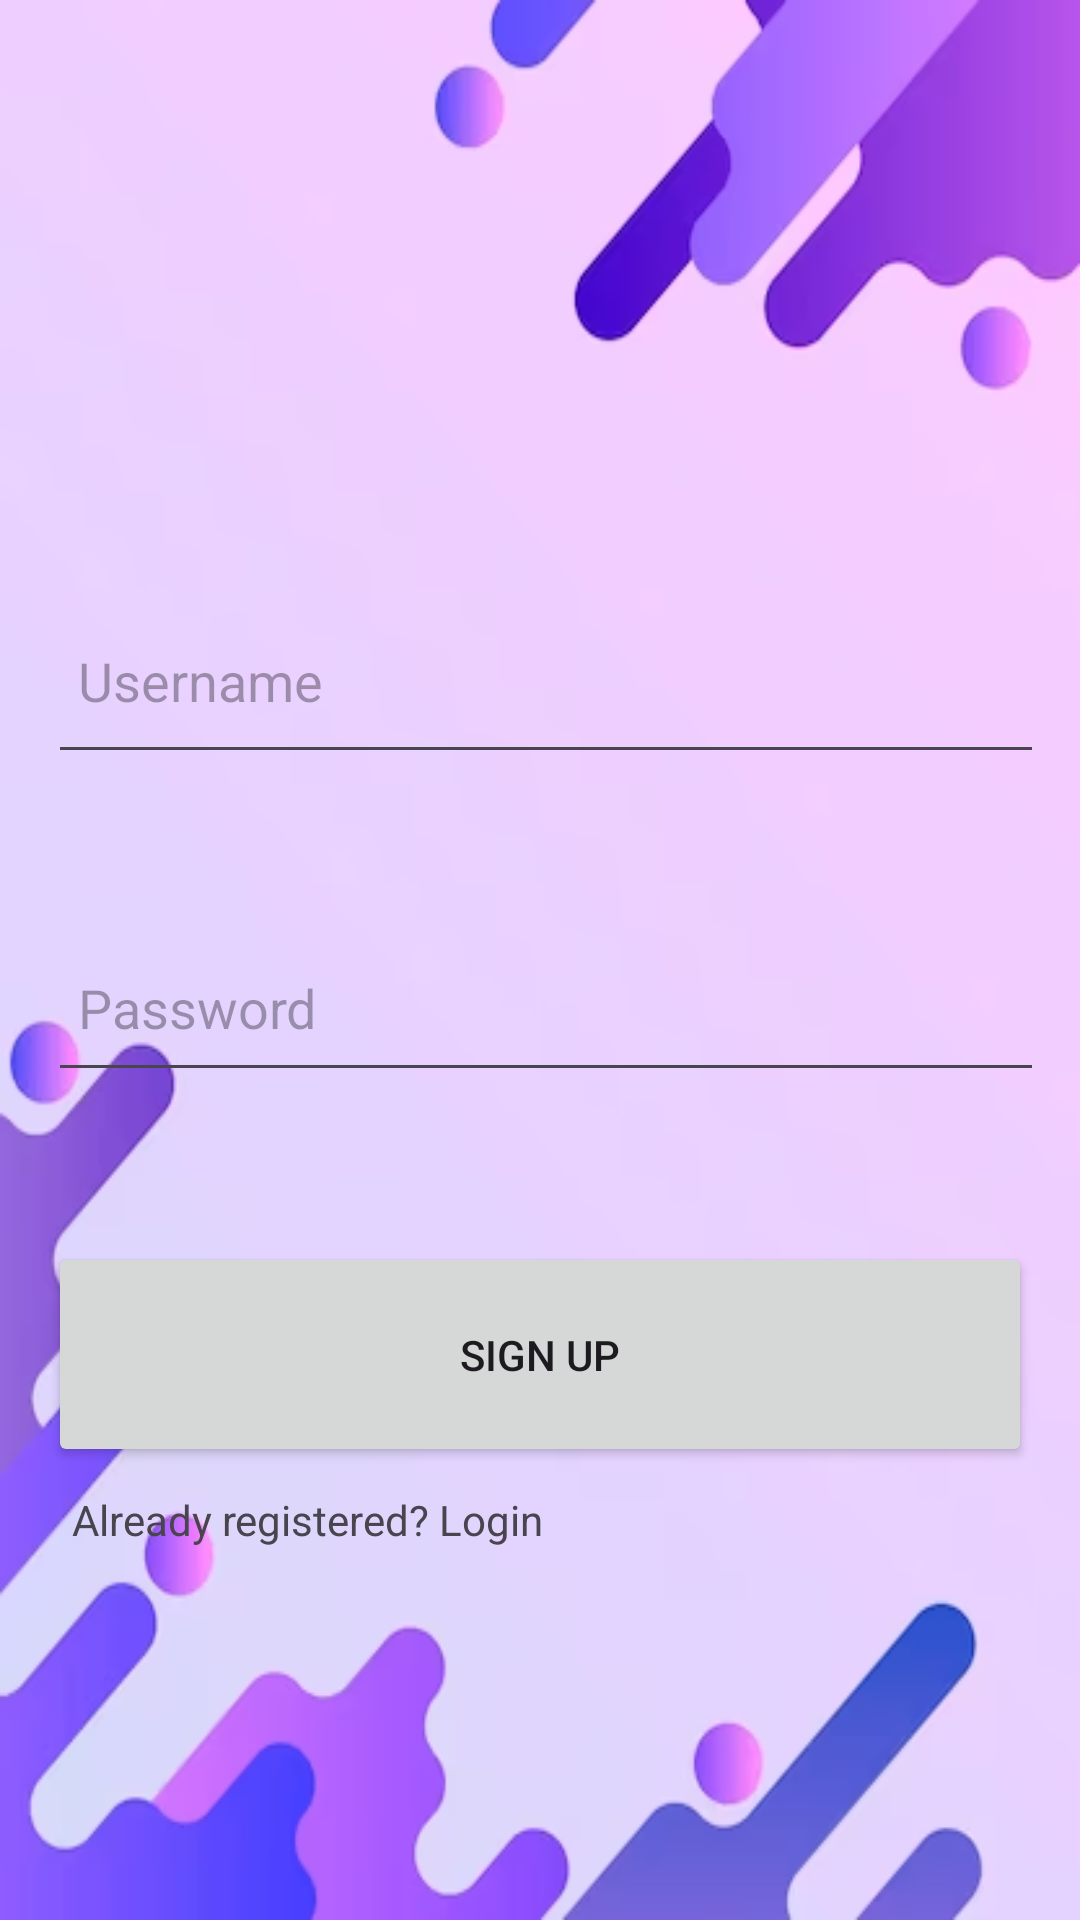

Produce the Android XML layout that renders to this screen, including the resource entries it uses.
<!-- AndroidManifest.xml: application theme Theme.StudentAppJ -->
<!-- res/layout/activity_signup.xml -->
<?xml version="1.0" encoding="utf-8"?>
<LinearLayout
    xmlns:android="http://schemas.android.com/apk/res/android"
    xmlns:tools="http://schemas.android.com/tools"
    android:layout_width="match_parent"
    android:layout_height="match_parent"
    android:orientation="vertical"
    android:padding="16dp"
    android:background="@drawable/img"
    tools:context=".MainActivity">

    <EditText
        android:id="@+id/SUemail"
        android:layout_width="351dp"
        android:layout_height="62dp"
        android:layout_marginTop="180dp"
        android:hint="Username"
        android:padding="10dp" />

    <EditText
        android:id="@+id/SUpassword"
        android:layout_width="353dp"
        android:layout_height="56dp"
        android:layout_marginTop="50dp"
        android:hint="Password"
        android:inputType="textPassword"
        android:padding="10dp" />

    <Button
        android:id="@+id/SUregister"
        android:layout_width="match_parent"
        android:layout_height="75dp"
        android:layout_marginTop="50dp"
        android:text="Sign Up" />
    <TextView
        android:layout_width="wrap_content"
        android:layout_height="wrap_content"
        android:padding="8dp"
        android:text="Already registered? Login"
        android:id="@+id/ALTlogin"/>
</LinearLayout>
<!-- resources referenced by this layout -->
<resources>
  <!-- drawable img: png bitmap (drawable, 93483 bytes) -->
  <style name="Theme.StudentAppJ" parent="Base.Theme.StudentAppJ" />
  <style name="Base.Theme.StudentAppJ" parent="Theme.Material3.DayNight.NoActionBar">
          
          
      </style>
</resources>
